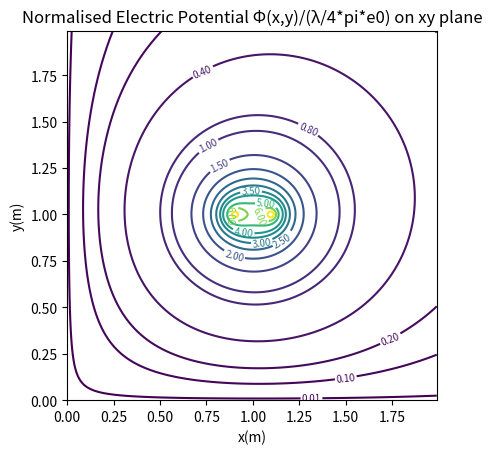
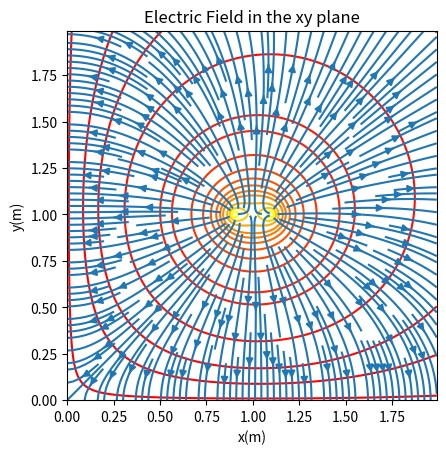
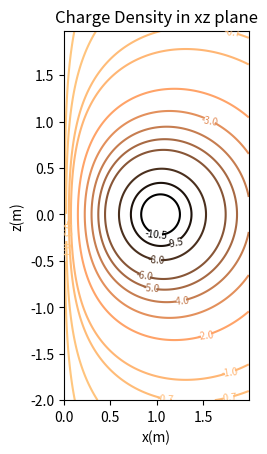

Write the Python code that produced these figures, in order.
import matplotlib
import matplotlib.pyplot as plt
import matplotlib.cm as cm
import numpy as np
import math

#constants
a=0.1
d=1
h=1
e0=8.8*(10**(-12))
levels=np.array([0.01, 0.1, 0.2, 0.4, 0.8, 1.0, 1.5, 2, 2.5, 3, 3.5, 4, 5, 6, 7.5])

#Axes
xmin=0
xmax=2*d
ymin=0
ymax=2*h
zmin=-2
zmax=2

N=200
dx=(xmax-xmin)/N
dy=(ymax-ymin)/N
dz=(zmax-zmin)/N

xx=np.arange(xmin,xmax,dx)
yy=np.arange(ymin,ymax,dy)
zz=np.arange(zmin,zmax,dz)

X,Y=np.meshgrid(xx,yy)
XX,Z=np.meshgrid(xx,zz)

#calculating potential at positive x,y
def potential_positive(x,y):
    min=0
    max=2*math.pi
    Ni=200
    di=(max-min)/Ni
    ii=np.arange(min,max,di)

    int1=0
    int2=0
    int3=0
    int4=0

    for i in ii:
        int1=int1+di/np.sqrt((x-d)**2+(y-h)**2+a**2-2*a*(x-d)*np.cos(i))
        int2=int2+di/np.sqrt((x-d)**2+(y+h)**2+a**2-2*a*(x-d)*np.cos(i))
        int3=int3+di/np.sqrt((x+d)**2+(y-h)**2+a**2-2*a*(x+d)*np.cos(i))
        int4=int4+di/np.sqrt((x+d)**2+(y+h)**2+a**2-2*a*(x+d)*np.cos(i))

    return a*int1-a*int2-a*int3+a*int4

#potential in xy plane
def potential(x,y):
    condlist=[np.logical_and(x>0,y>0),np.logical_or(x<=0,y<=0)]
    choicelist=[potential_positive(x,y),0]
    return np.select(condlist,choicelist)

phi=potential(X,Y)


#calculating electric field at positive x,y
def Ex_positive(x,y):
    min=0
    max=2*math.pi
    Ni=200
    di=(max-min)/Ni
    ii=np.arange(min,max,di)

    int1=0
    int2=0
    int3=0
    int4=0

    for i in ii:
        R1=np.sqrt((x-d)**2+(y-h)**2+a**2-2*a*(x-d)*np.cos(i))
        R2=np.sqrt((x-d)**2+(y+h)**2+a**2-2*a*(x-d)*np.cos(i))
        R3=np.sqrt((x+d)**2+(y-h)**2+a**2-2*a*(x+d)*np.cos(i))
        R4=np.sqrt((x+d)**2+(y+h)**2+a**2-2*a*(x+d)*np.cos(i))

        int1=int1+di*(x-d-a*np.cos(i))/R1**3
        int2=int2+di*(x-d-a*np.cos(i))/R2**3
        int3=int3+di*(x+d-a*np.cos(i))/R3**3
        int4=int4+di*(x+d-a*np.cos(i))/R4**3

    return a*int1-a*int2-a*int3+a*int4

def Ey_positive(x,y):
    min=0
    max=2*math.pi
    Ni=200
    di=(max-min)/Ni
    ii=np.arange(min,max,di)

    int1=0
    int2=0
    int3=0
    int4=0

    for i in ii:
        R1=np.sqrt((x-d)**2+(y-h)**2+a**2-2*a*(x-d)*np.cos(i))
        R2=np.sqrt((x-d)**2+(y+h)**2+a**2-2*a*(x-d)*np.cos(i))
        R3=np.sqrt((x+d)**2+(y-h)**2+a**2-2*a*(x+d)*np.cos(i))
        R4=np.sqrt((x+d)**2+(y+h)**2+a**2-2*a*(x+d)*np.cos(i))

        int1=int1+di*(y-h)/R1**3
        int2=int2+di*(y+h)/R2**3
        int3=int3+di*(y-h)/R3**3
        int4=int4+di*(y+h)/R4**3

    return a*int1-a*int2-a*int3+a*int4

#electric field
def Ex_func(x,y):
    condlist=[np.logical_and(x>0,y>0),np.logical_or(x<=0,y<=0)]
    choicelist=[Ex_positive(x,y),0]
    return np.select(condlist,choicelist)

def Ey_func(x,y):
    condlist=[np.logical_and(x>0,y>0),np.logical_or(x<=0,y<=0)]
    choicelist=[Ey_positive(x,y),0]
    return np.select(condlist,choicelist)

Ex=Ex_func(X,Y)
Ey=Ey_func(X,Y)

#calculating charge density
def density(x,z):
    min=0
    max=2*math.pi
    Ni=400
    di=(max-min)/Ni
    ii=np.arange(min,max,di)

    integ=0

    for i in ii:
        R1=np.sqrt((x-d)**2+h**2+z**2+a**2-2*a*((x-d)*np.cos(i)+z*np.sin(i)))
        R2=np.sqrt((x-d)**2+h**2+z**2+a**2-2*a*((x-d)*np.cos(i)+z*np.sin(i)))
        R3=np.sqrt((x+d)**2+h**2+z**2+a**2-2*a*((x+d)*np.cos(i)+z*np.sin(i)))
        R4=np.sqrt((x+d)**2+h**2+z**2+a**2-2*a*((x+d)*np.cos(i)+z*np.sin(i)))

        integ=integ+di*(-1/R1**3 -1/R2**3 +1/R3**3 +1/R4**3)

    return integ

sigma=density(XX,Z)



#potential contour lines
fig1, ax1 = plt.subplots()
CS = ax1.contour(X,Y,phi,levels)
ax1.clabel(CS, inline=True, fontsize=7)
ax1.set_aspect('equal','box')
ax1.set_title('Normalised Electric Potential Φ(x,y)/(λ/4*pi*e0) on xy plane')
ax1.set_xlabel('x(m)')
ax1.set_ylabel('y(m)')

#streamplot + coloured contour lines
fig2, ax2 = plt.subplots()
CS=ax2.contour(X,Y,phi,levels,cmap=cm.autumn)
q=ax2.streamplot(X,Y,Ex,Ey,density=2)
ax2.set_aspect('equal','box')
ax2.set_title('Electric Field in the xy plane')
ax2.set_xlabel('x(m)')
ax2.set_ylabel('y(m)')

#density contour lines
fig3, ax3 = plt.subplots()
levels2=np.array([-10.5,-9.5,-8,-6,-5,-4,-3,-2,-1,-0.7,-0.3,-0.1])
CS = ax3.contour(XX,Z,sigma,levels2,cmap=cm.copper)
ax3.set_aspect('equal','box')
ax3.clabel(CS, inline=True, fontsize=7)
ax3.set_title('Charge Density in xz plane')
ax3.set_xlabel('x(m)')
ax3.set_ylabel('z(m)')

plt.show()
